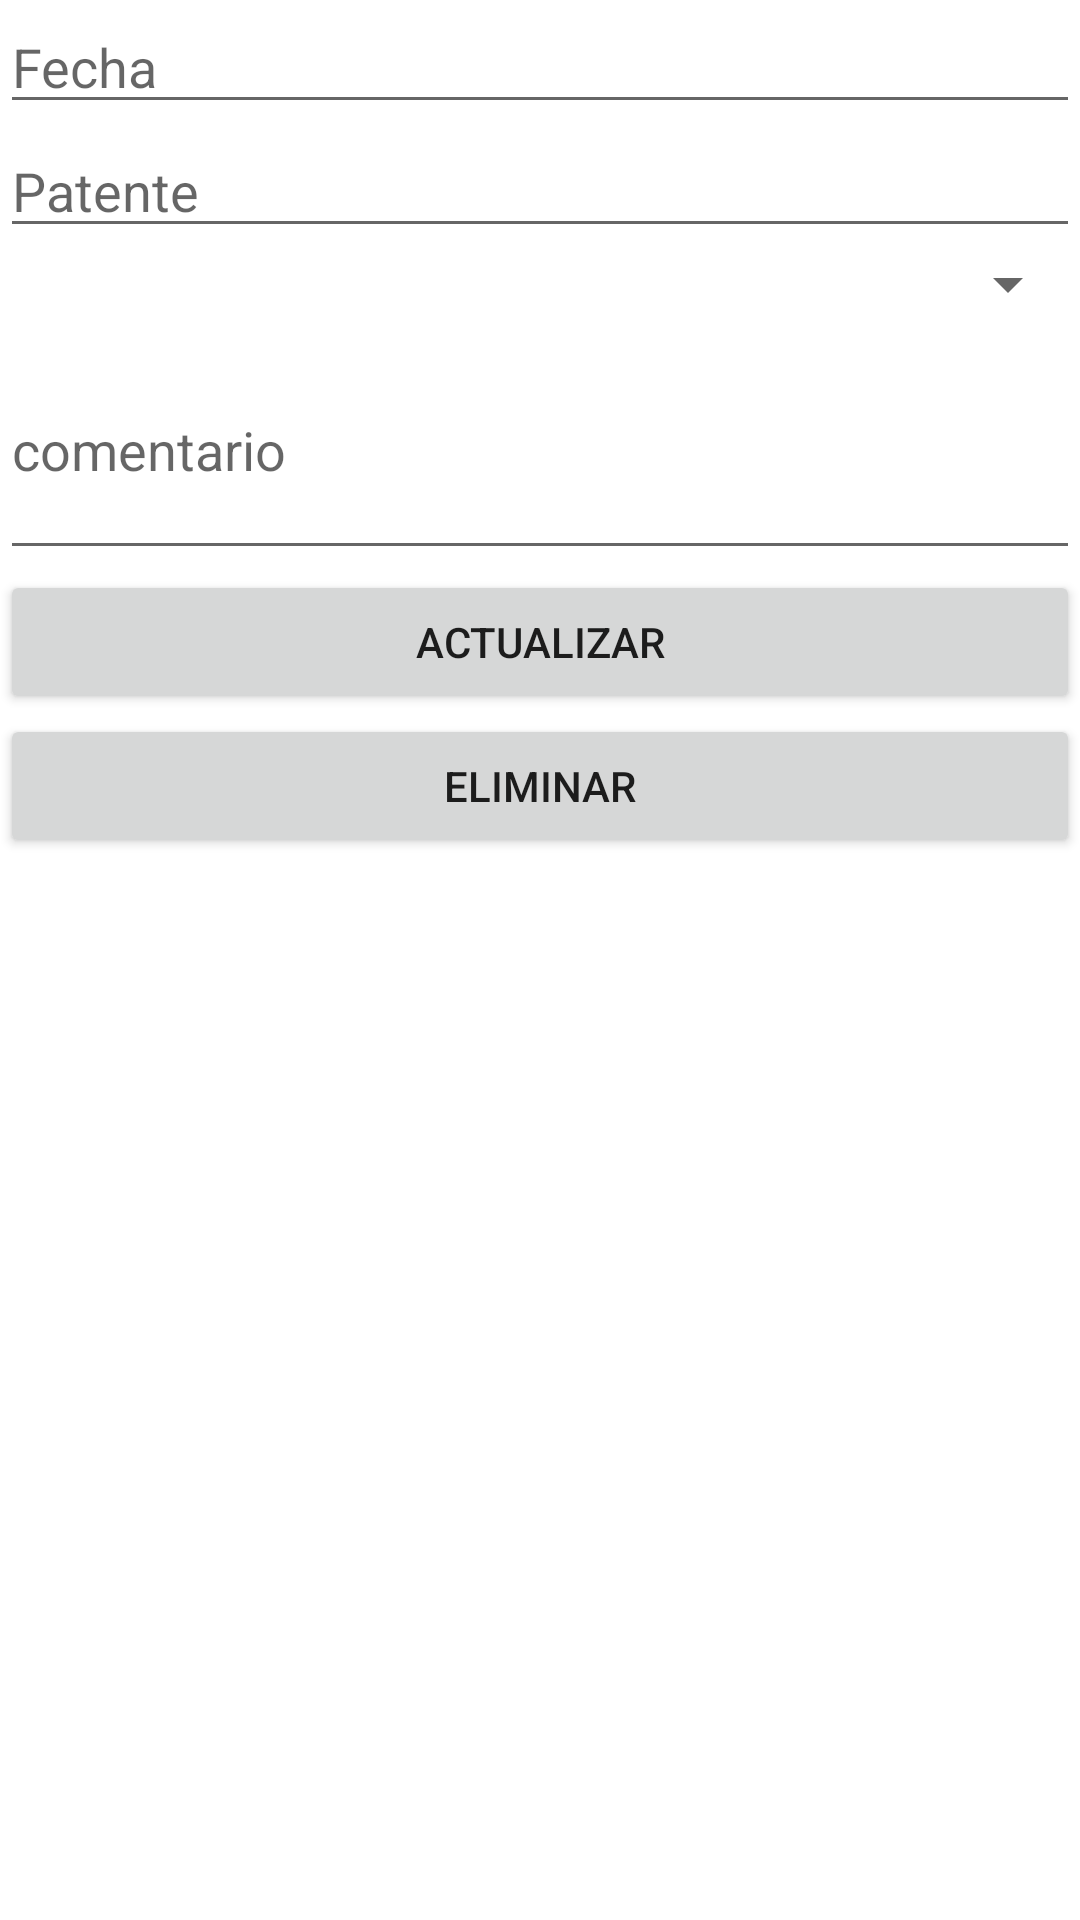

This screen was rendered from an Android layout file. Write that file and the resources it references.
<!-- AndroidManifest.xml: application theme Theme.Mobile2022 -->
<!-- res/layout/activity_actualizar.xml -->
<?xml version="1.0" encoding="utf-8"?>
<LinearLayout
    xmlns:android="http://schemas.android.com/apk/res/android"
    xmlns:tools="http://schemas.android.com/tools"
    android:layout_width="match_parent"
    android:layout_height="match_parent"
    android:orientation="vertical"
    tools:context=".ActualizarActivity">

    <EditText
        android:id="@+id/edt_fecha"
        android:layout_width="match_parent"
        android:layout_height="wrap_content"
        android:hint="Fecha"
        android:inputType="date"
        ></EditText>
    <EditText
        android:id="@+id/edt_patente"
        android:layout_width="match_parent"
        android:layout_height="wrap_content"
        android:hint="Patente"
        ></EditText>
    <Spinner
        android:id="@+id/spn_estado"
        android:layout_width="match_parent"
        android:layout_height="wrap_content"></Spinner>
    <EditText
        android:id="@+id/edt_comentario"
        android:layout_width="match_parent"
        android:layout_height="wrap_content"
        android:hint="comentario"
        android:lines="3"
        ></EditText>
    <Button
        android:id="@+id/btn_actualizar"
        android:layout_width="match_parent"
        android:layout_height="wrap_content"
        android:text="Actualizar"
        ></Button>
    <Button
        android:id="@+id/btn_eliminar"
        android:layout_width="match_parent"
        android:layout_height="wrap_content"
        android:text="Eliminar"
        ></Button>

</LinearLayout>
<!-- resources referenced by this layout -->
<resources>
  <style name="Theme.Mobile2022" parent="Theme.MaterialComponents.DayNight.DarkActionBar">
          
          <item name="colorPrimary">@color/purple_500</item>
          <item name="colorPrimaryVariant">@color/purple_700</item>
          <item name="colorOnPrimary">@color/white</item>
          
          <item name="colorSecondary">@color/teal_200</item>
          <item name="colorSecondaryVariant">@color/teal_700</item>
          <item name="colorOnSecondary">@color/black</item>
          
          <item name="android:statusBarColor">?attr/colorPrimaryVariant</item>
          
      </style>
  <!-- not gathered from this repository: default colours our renderer supplied (Android Studio template values) -->
  <color name="purple_500">#FF6200EE</color>
  <color name="purple_700">#FF3700B3</color>
  <color name="teal_200">#FF03DAC5</color>
  <color name="teal_700">#FF018786</color>
  <color name="black">#FF000000</color>
  <color name="white">#FFFFFFFF</color>
</resources>
